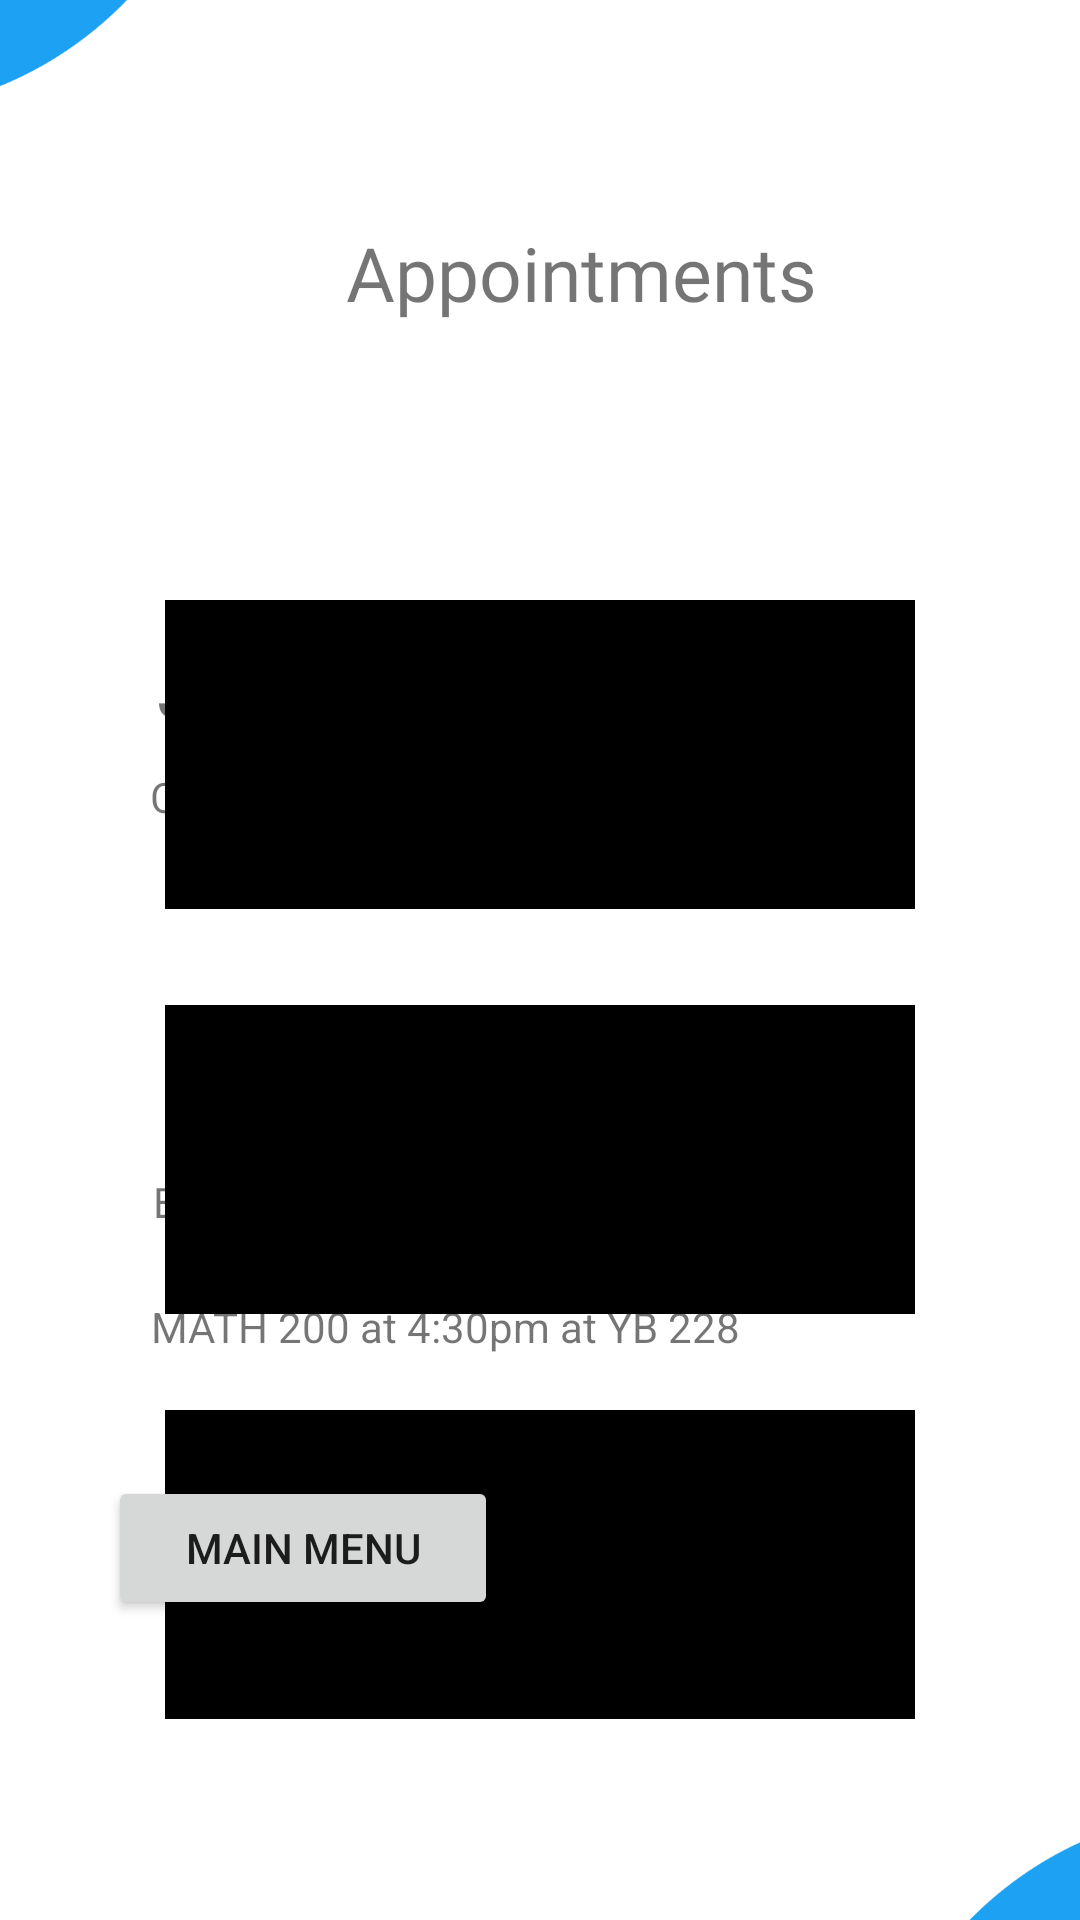

Layout XML and referenced resources for this Android screen:
<!-- AndroidManifest.xml: application theme Theme.TutoringAppProject -->
<!-- res/layout/fragment_tutor_view_schedule.xml -->
<?xml version="1.0" encoding="utf-8"?>
<androidx.constraintlayout.widget.ConstraintLayout xmlns:android="http://schemas.android.com/apk/res/android"
    xmlns:app="http://schemas.android.com/apk/res-auto"
    xmlns:tools="http://schemas.android.com/tools"
    android:layout_width="match_parent"
    android:layout_height="match_parent"
    tools:context=".student.StudentViewAppt">

    <TextView
        android:id="@+id/textView2"
        android:layout_width="wrap_content"
        android:layout_height="wrap_content"
        android:layout_marginTop="24dp"
        android:fontFamily="@font/amiriquran"
        android:text="Appointments"
        android:textSize="25sp"
        android:translationX="113dp"
        android:translationY="50dp"
        app:layout_constraintEnd_toEndOf="parent"
        app:layout_constraintHorizontal_bias="0.011"
        app:layout_constraintStart_toStartOf="parent"
        app:layout_constraintTop_toTopOf="parent"
        tools:ignore="MissingConstraints" />

    <ImageView
        android:id="@+id/imageView2"
        android:layout_width="258dp"
        android:layout_height="103dp"
        android:layout_marginTop="200dp"
        android:scaleX="3"
        android:src="@drawable/img_1"
        app:layout_constraintEnd_toEndOf="parent"
        app:layout_constraintStart_toStartOf="parent"
        app:layout_constraintTop_toTopOf="parent" />

    <ImageView
        android:id="@+id/imageView6"
        android:layout_width="258dp"
        android:layout_height="103dp"
        android:layout_marginTop="32dp"
        android:scaleX="3"
        android:src="@drawable/img_1"
        app:layout_constraintEnd_toEndOf="parent"
        app:layout_constraintStart_toStartOf="parent"
        app:layout_constraintTop_toBottomOf="@+id/imageView5" />

    <TextView
        android:id="@+id/textView5"
        android:layout_width="wrap_content"
        android:layout_height="wrap_content"
        android:layout_marginTop="488dp"
        android:text="Victoria Dimonds"
        android:textSize="25sp"
        app:layout_constraintEnd_toEndOf="parent"
        app:layout_constraintHorizontal_bias="0.333"
        app:layout_constraintStart_toStartOf="parent"
        app:layout_constraintTop_toTopOf="parent"
        tools:ignore="MissingConstraints" />

    <ImageView
        android:id="@+id/imageView5"
        android:layout_width="258dp"
        android:layout_height="103dp"
        android:layout_marginTop="32dp"
        android:scaleX="3"
        android:src="@drawable/img_1"
        app:layout_constraintEnd_toEndOf="parent"
        app:layout_constraintStart_toStartOf="parent"
        app:layout_constraintTop_toBottomOf="@+id/imageView2" />


    <TextView
        android:id="@+id/textView3"
        android:layout_width="wrap_content"
        android:layout_height="wrap_content"
        android:layout_marginBottom="104dp"
        android:text="Jeff Tirshman"
        android:textSize="25sp"
        app:layout_constraintBottom_toTopOf="@+id/textView4"
        app:layout_constraintEnd_toEndOf="parent"
        app:layout_constraintHorizontal_bias="0.257"
        app:layout_constraintStart_toStartOf="parent"
        tools:ignore="MissingConstraints" />

    <TextView
        android:id="@+id/textView6"
        android:layout_width="wrap_content"
        android:layout_height="wrap_content"
        android:layout_marginTop="256dp"
        android:text="COSC 412 at 12:30pm at YB 128"
        android:textSize="14sp"
        app:layout_constraintEnd_toEndOf="parent"
        app:layout_constraintHorizontal_bias="0.315"
        app:layout_constraintStart_toStartOf="parent"
        app:layout_constraintTop_toTopOf="parent"
        tools:ignore="MissingConstraints" />

    <TextView
        android:id="@+id/textView4"
        android:layout_width="wrap_content"
        android:layout_height="wrap_content"
        android:layout_marginBottom="104dp"
        android:text="Cynthia Rose"
        android:textSize="25sp"
        app:layout_constraintBottom_toTopOf="@+id/textView5"
        app:layout_constraintEnd_toEndOf="parent"
        app:layout_constraintHorizontal_bias="0.275"
        app:layout_constraintStart_toStartOf="parent"
        tools:ignore="MissingConstraints" />

    <TextView
        android:id="@+id/textView7"
        android:layout_width="wrap_content"
        android:layout_height="wrap_content"
        android:layout_marginTop="116dp"
        android:text="BIOL 512 at 3:00pm at SB 408"
        android:textSize="14sp"
        app:layout_constraintEnd_toEndOf="parent"
        app:layout_constraintHorizontal_bias="0.294"
        app:layout_constraintStart_toStartOf="parent"
        app:layout_constraintTop_toBottomOf="@+id/textView6"
        tools:ignore="MissingConstraints" />

    <TextView
        android:id="@+id/textView8"
        android:layout_width="wrap_content"
        android:layout_height="wrap_content"
        android:layout_marginBottom="188dp"
        android:text="MATH 200 at 4:30pm at YB 228"
        android:textSize="14sp"
        app:layout_constraintBottom_toBottomOf="parent"
        app:layout_constraintEnd_toEndOf="parent"
        app:layout_constraintHorizontal_bias="0.308"
        app:layout_constraintStart_toStartOf="parent"
        app:layout_constraintTop_toBottomOf="@+id/textView7"
        app:layout_constraintVertical_bias="0.981"
        tools:ignore="MissingConstraints" />

    <Button
        android:id="@+id/TutorViewMenuButton"
        android:layout_width="130dp"
        android:layout_height="wrap_content"
        android:layout_marginBottom="100dp"
        android:text="@string/main_menu"
        app:layout_constraintBottom_toBottomOf="parent"
        app:layout_constraintEnd_toEndOf="parent"
        app:layout_constraintHorizontal_bias="0.157"
        app:layout_constraintStart_toStartOf="parent"
        tools:ignore="MissingConstraints" />

    <ImageView
        android:id="@+id/imageView10"
        android:layout_width="246dp"
        android:layout_height="532dp"
        android:layout_marginEnd="284dp"
        android:layout_marginBottom="460dp"
        android:src="@drawable/img_2"
        app:layout_constraintBottom_toBottomOf="parent"
        app:layout_constraintEnd_toEndOf="parent" />

    <ImageView
        android:id="@+id/imageView11"
        android:layout_width="246dp"
        android:layout_height="532dp"
        android:layout_marginStart="288dp"
        android:layout_marginTop="460dp"
        android:src="@drawable/img_2"
        app:layout_constraintStart_toStartOf="parent"
        app:layout_constraintTop_toTopOf="parent" />

</androidx.constraintlayout.widget.ConstraintLayout>
<!-- resources referenced by this layout -->
<resources>
  <!-- drawable img_1: png bitmap (drawable, 1326 bytes) -->
  <!-- drawable img_2: png bitmap (drawable, 24189 bytes) -->
  <string name="main_menu">main menu</string>
  <style name="Theme.TutoringAppProject" parent="Theme.MaterialComponents.DayNight.NoActionBar">
          
          <item name="colorPrimary">@color/purple_500</item>
          <item name="colorPrimaryVariant">@color/purple_700</item>
          <item name="colorOnPrimary">@color/white</item>
          
          <item name="colorSecondary">@color/teal_200</item>
          <item name="colorSecondaryVariant">@color/teal_700</item>
          <item name="colorOnSecondary">@color/black</item>
          
          <item name="android:statusBarColor" tools:targetApi="l">?attr/colorPrimaryVariant</item>
          
      </style>
  <color name="purple_500">#FF6200EE</color>
  <color name="purple_700">#FF3700B3</color>
  <color name="white">#FFFFFFFF</color>
  <color name="teal_200">#FF03DAC5</color>
  <color name="teal_700">#FF018786</color>
  <color name="black">#FF000000</color>
</resources>
